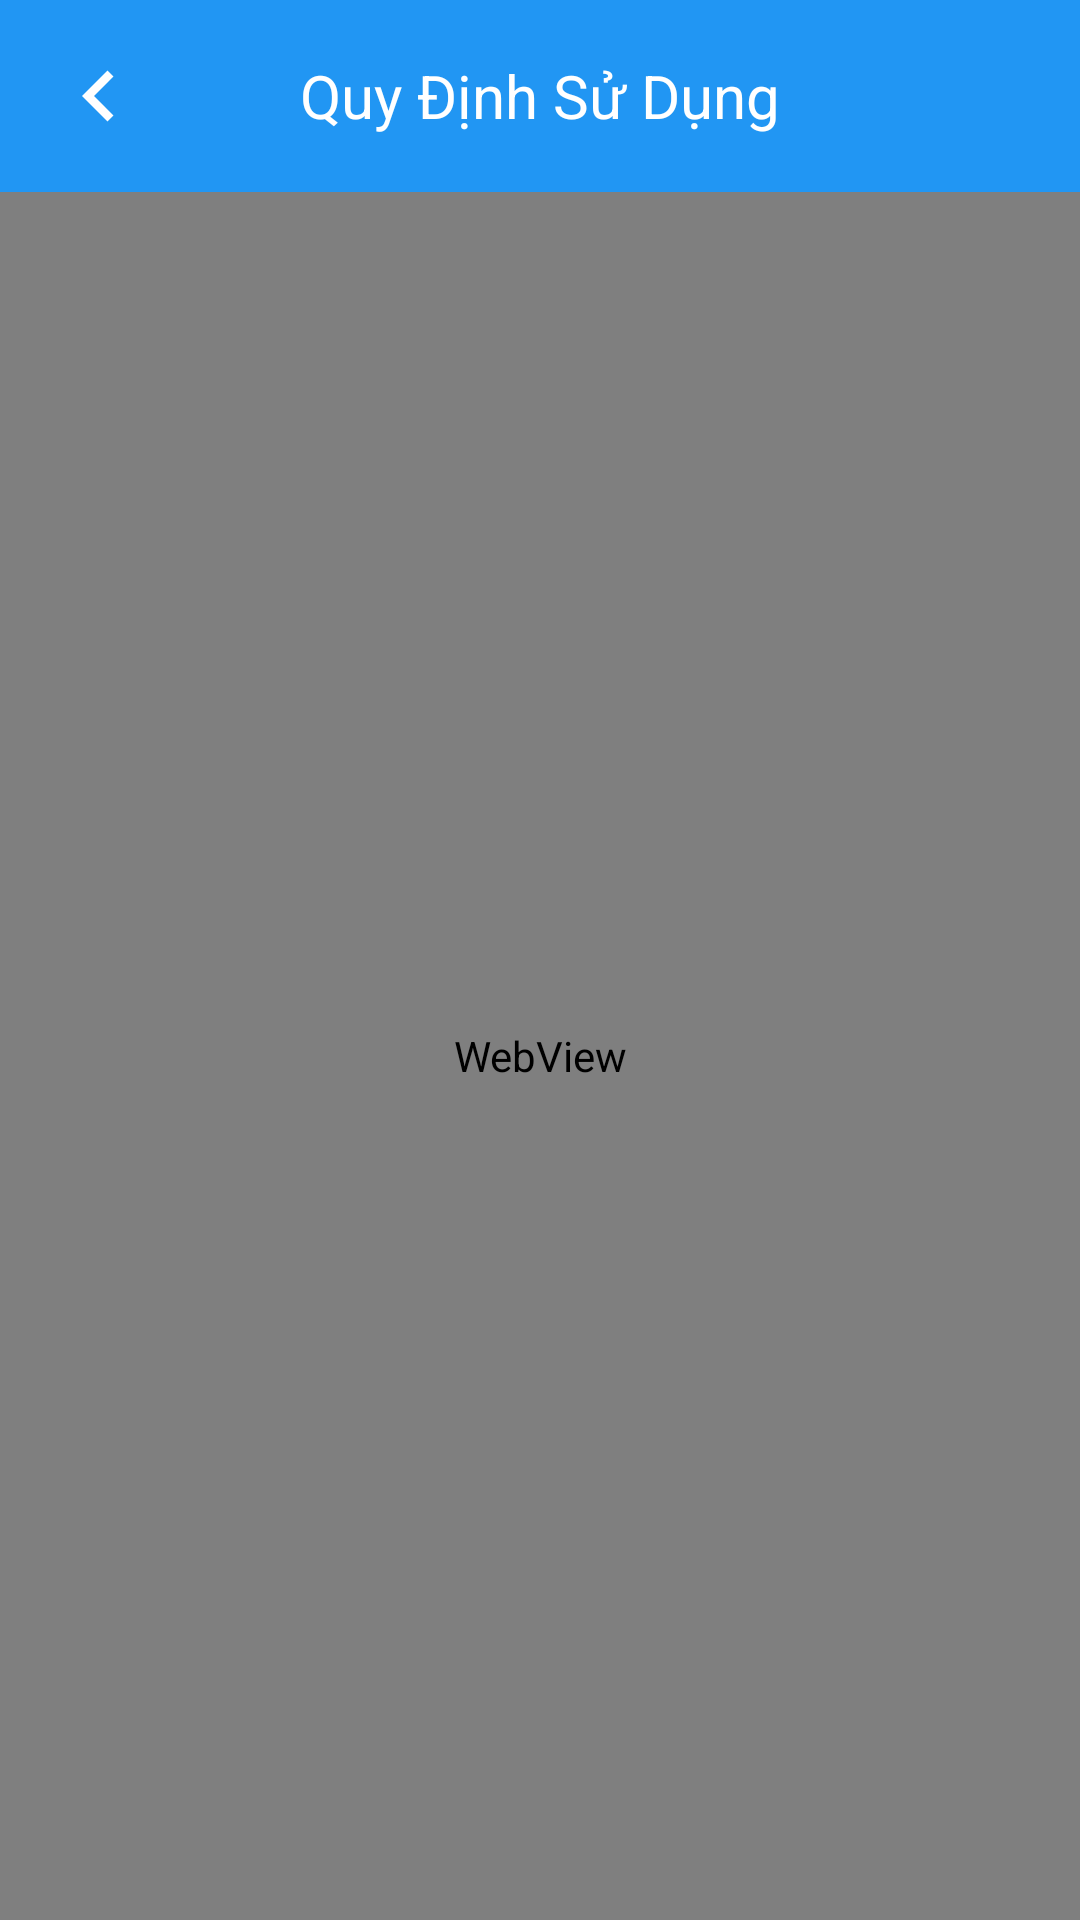

This screen was rendered from an Android layout file. Write that file and the resources it references.
<!-- AndroidManifest.xml: application theme Theme.SelfCareApp -->
<!-- res/layout/activity_use_policy.xml -->
<?xml version="1.0" encoding="utf-8"?>
<RelativeLayout xmlns:android="http://schemas.android.com/apk/res/android"
    android:layout_width="match_parent"
    android:layout_height="match_parent">

    <androidx.appcompat.widget.Toolbar
        android:id="@+id/toolbar"
        android:layout_width="match_parent"
        android:layout_height="wrap_content"
        android:background="#2196F3"
        android:theme="@style/ThemeOverlay.AppCompat.Dark.ActionBar">

        <ImageButton
            android:id="@+id/buttonBack"
            android:layout_width="wrap_content"
            android:layout_height="wrap_content"
            android:src="@drawable/leftback"
            android:background="?attr/selectableItemBackgroundBorderless"
            android:contentDescription="Quay lại" />

        <TextView
            android:layout_width="wrap_content"
            android:layout_height="wrap_content"
            android:text="Quy Định Sử Dụng"
            android:textColor="#FFFFFF"
            android:textSize="20sp"
            android:layout_gravity="center"
            android:layout_marginStart="16dp" />


    </androidx.appcompat.widget.Toolbar>

    <WebView
        android:id="@+id/webViewPolicy"
        android:layout_width="match_parent"
        android:layout_height="match_parent"
        android:layout_below="@id/toolbar" />

</RelativeLayout>
<!-- resources referenced by this layout -->
<resources>
  <!-- drawable leftback (drawable) -->
  <vector xmlns:android="http://schemas.android.com/apk/res/android"
      android:width="34dp"
      android:height="34dp"
      android:tint="@color/white"
      android:viewportWidth="24.0"
      android:viewportHeight="24.0">
      <path
          android:fillColor="#FF000000"
          android:pathData="M15.41,7.41L14,6l-6,6 6,6 1.41,-1.41L10.83,12z" />
  </vector>
  <style name="Theme.SelfCareApp" parent="Base.Theme.SelfCareApp" />
  <color name="white">#ffffff</color>
  <style name="Base.Theme.SelfCareApp" parent="Theme.Material3.DayNight.NoActionBar">
          
          
      </style>
</resources>
